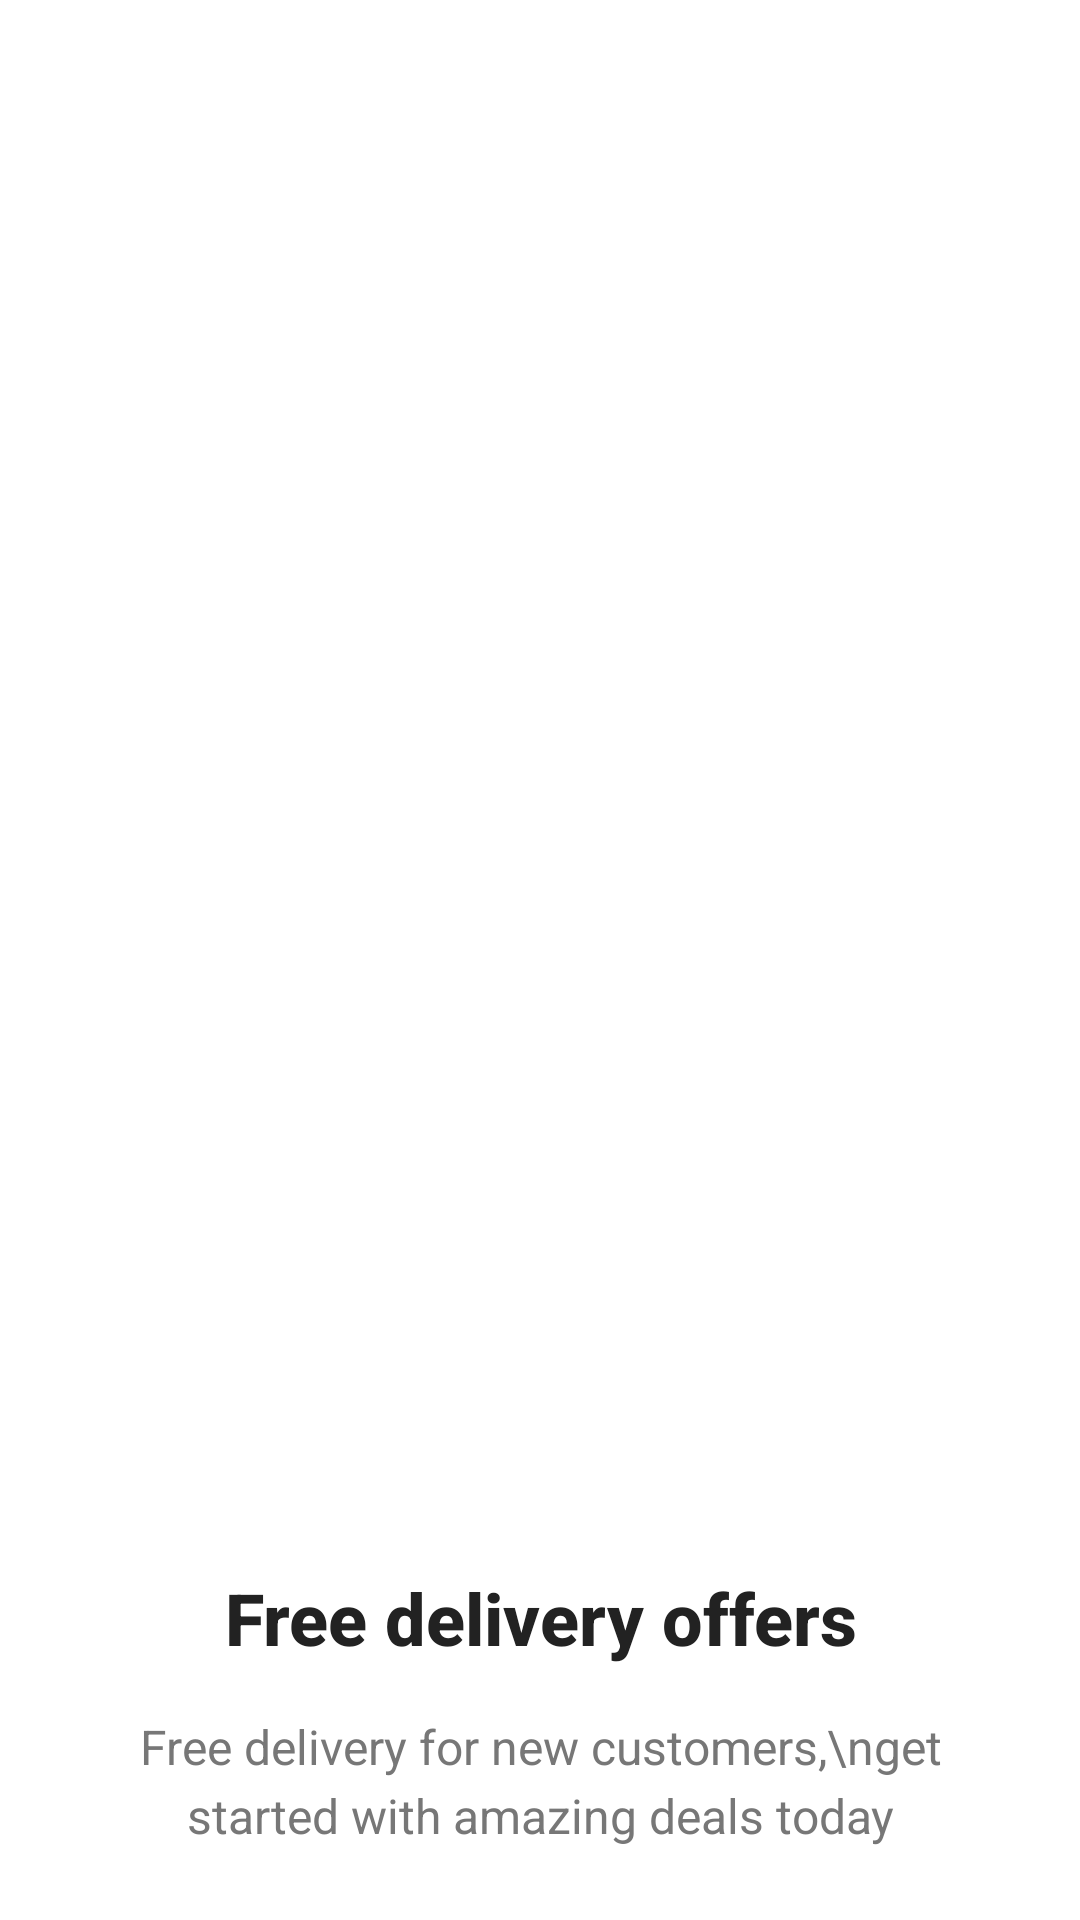

Produce the Android XML layout that renders to this screen, including the resource entries it uses.
<!-- AndroidManifest.xml: application theme Theme.Food_App -->
<!-- res/layout/onboarding_page_3.xml -->
<?xml version="1.0" encoding="utf-8"?>

<androidx.constraintlayout.widget.ConstraintLayout xmlns:android="http://schemas.android.com/apk/res/android"
    xmlns:app="http://schemas.android.com/apk/res-auto"
    android:layout_width="match_parent"
    android:layout_height="match_parent"
    android:background="#FFFFFF"
    android:padding="24dp">

    <ImageView
        android:id="@+id/img_onboarding"
        android:layout_width="0dp"
        android:layout_height="0dp"
        android:src="@drawable/ic_intr1"
        android:scaleType="centerInside"
        android:adjustViewBounds="true"
        app:layout_constraintTop_toTopOf="parent"
        app:layout_constraintBottom_toTopOf="@id/tv_title"
        app:layout_constraintStart_toStartOf="parent"
        app:layout_constraintEnd_toEndOf="parent"
        app:layout_constraintVertical_chainStyle="packed"
        app:layout_constraintVertical_bias="0.4"
        android:layout_marginBottom="32dp" />

    <TextView
        android:id="@+id/tv_title"
        android:layout_width="0dp"
        android:layout_height="wrap_content"
        android:text="Free delivery offers"
        android:textAlignment="center"
        android:textSize="24sp"
        android:textStyle="bold"
        android:textColor="#222222"
        android:fontFamily="sans-serif-medium"
        app:layout_constraintTop_toBottomOf="@id/img_onboarding"
        app:layout_constraintBottom_toTopOf="@id/tv_description"
        app:layout_constraintStart_toStartOf="parent"
        app:layout_constraintEnd_toEndOf="parent"
        android:layout_marginBottom="16dp" />

    <TextView
        android:id="@+id/tv_description"
        android:layout_width="0dp"
        android:layout_height="wrap_content"
        android:text="Free delivery for new customers,\nget started with amazing deals today"
        android:textAlignment="center"
        android:textSize="16sp"
        android:textColor="#777777"
        android:lineSpacingExtra="4dp"
        app:layout_constraintTop_toBottomOf="@id/tv_title"
        app:layout_constraintBottom_toBottomOf="parent"
        app:layout_constraintStart_toStartOf="parent"
        app:layout_constraintEnd_toEndOf="parent"
        app:layout_constraintVertical_bias="0" />

</androidx.constraintlayout.widget.ConstraintLayout>
<!-- resources referenced by this layout -->
<resources>
  <style name="Theme.Food_App" parent="Theme.MaterialComponents.DayNight.DarkActionBar">
          
          <item name="colorPrimary">@color/purple_500</item>
          <item name="colorPrimaryVariant">@color/purple_700</item>
          <item name="colorOnPrimary">@color/white</item>
          
          <item name="colorSecondary">@color/teal_200</item>
          <item name="colorSecondaryVariant">@color/teal_700</item>
          <item name="colorOnSecondary">@color/black</item>
          
          <item name="android:statusBarColor">?attr/colorPrimaryVariant</item>
          
      </style>
  <color name="purple_500">#FF6200EE</color>
  <color name="purple_700">#FF3700B3</color>
  <color name="white">#FFFFFFFF</color>
  <color name="teal_200">#FF03DAC5</color>
  <color name="teal_700">#FF018786</color>
  <color name="black">#FF000000</color>
</resources>
